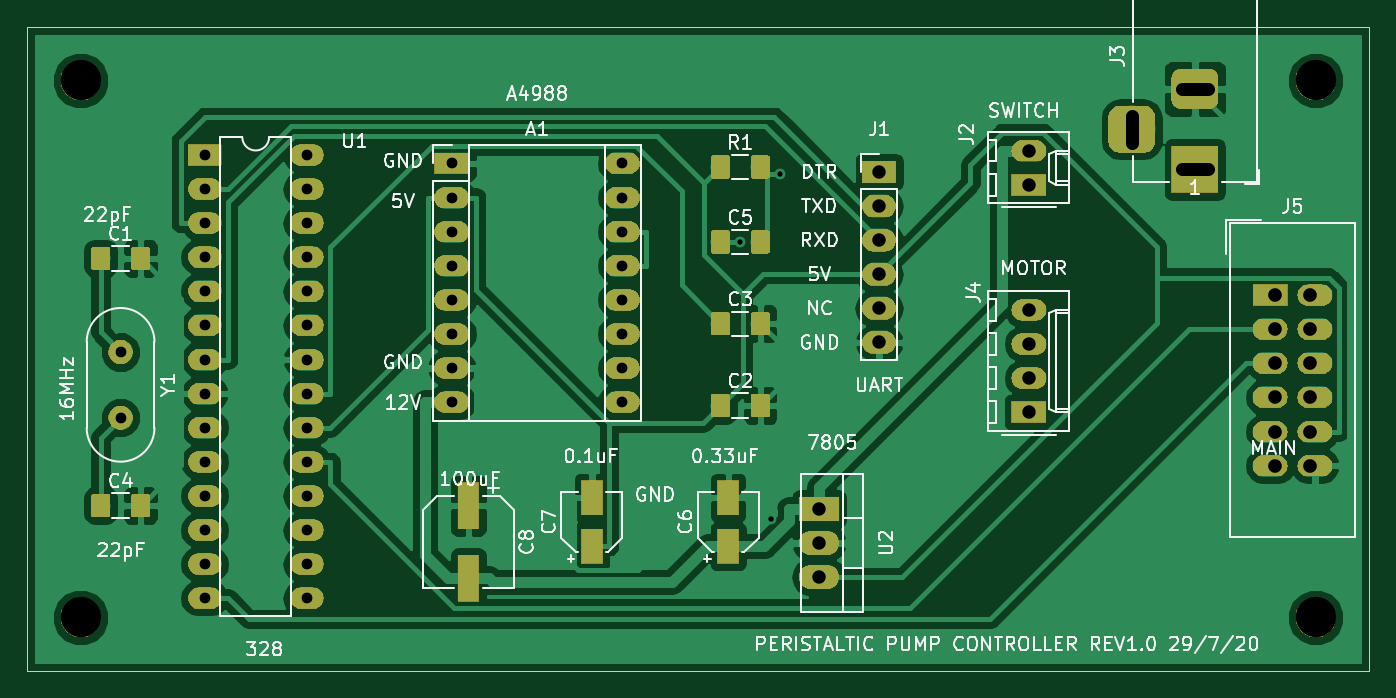
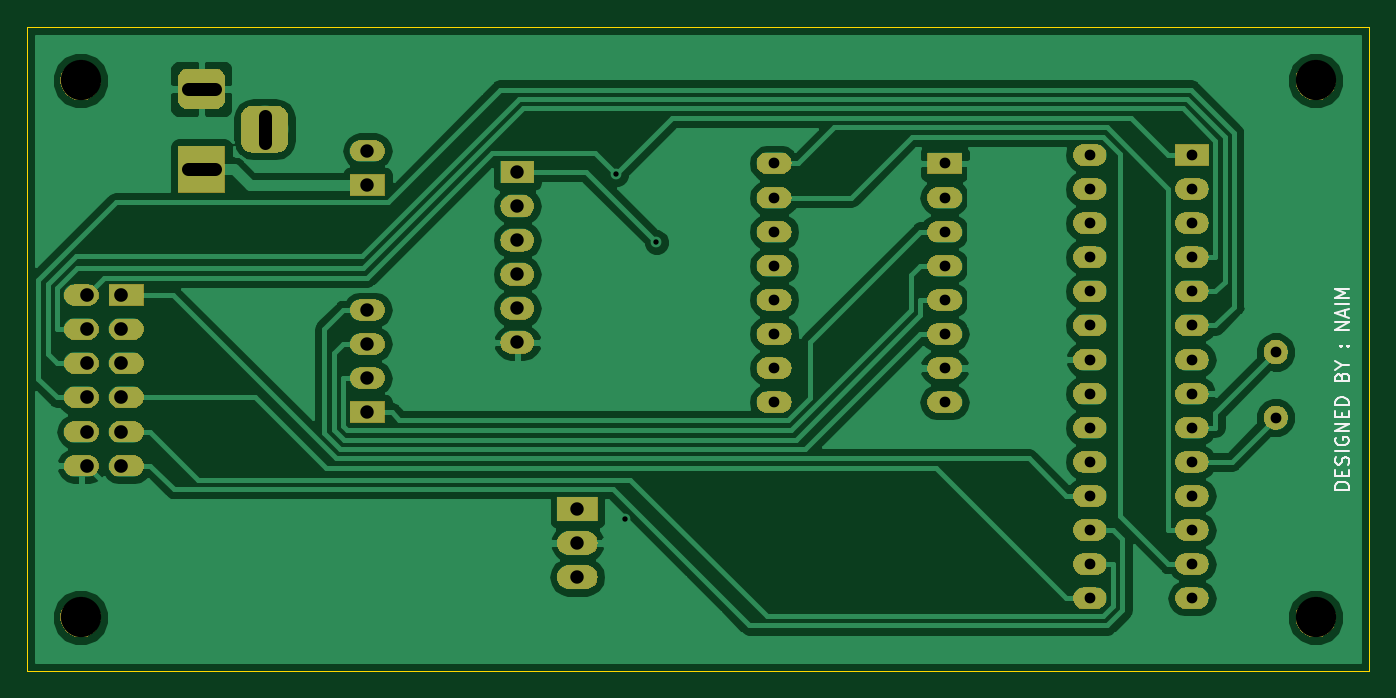
Circuit board: 8 layer files. Board 100.0 x 48.0 mm.
- bottom_copper: Peristaltic Pump PCB-B.Cu.gbr (62726 bytes)
- bottom_mask: Peristaltic Pump PCB-B.Mask.gbr (80795 bytes)
- bottom_silk: Peristaltic Pump PCB-B.SilkS.gbr (3616 bytes)
- outline: Peristaltic Pump PCB-Edge.Cuts.gbr (662 bytes)
- top_copper: Peristaltic Pump PCB-F.Cu.gbr (104470 bytes)
- top_mask: Peristaltic Pump PCB-F.Mask.gbr (92845 bytes)
- top_silk: Peristaltic Pump PCB-F.SilkS.gbr (48769 bytes)
- drill: Peristaltic Pump PCB.drl (1462 bytes)

=== bottom_copper: Peristaltic Pump PCB-B.Cu.gbr (62726 bytes, source omitted) ===
=== bottom_mask: Peristaltic Pump PCB-B.Mask.gbr (80795 bytes, source omitted) ===
=== bottom_silk: Peristaltic Pump PCB-B.SilkS.gbr ===
G04 #@! TF.GenerationSoftware,KiCad,Pcbnew,(5.0.1)-rc2*
G04 #@! TF.CreationDate,2020-08-26T14:01:22+08:00*
G04 #@! TF.ProjectId,Peristaltic Pump PCB,506572697374616C7469632050756D70,rev?*
G04 #@! TF.SameCoordinates,PX2ebae40PY9d5b340*
G04 #@! TF.FileFunction,Legend,Bot*
G04 #@! TF.FilePolarity,Positive*
%FSLAX46Y46*%
G04 Gerber Fmt 4.6, Leading zero omitted, Abs format (unit mm)*
G04 Created by KiCad (PCBNEW (5.0.1)-rc2) date 08/26/20 14:01:22*
%MOMM*%
%LPD*%
G01*
G04 APERTURE LIST*
%ADD10C,0.150000*%
G04 APERTURE END LIST*
D10*
X1547619Y13523810D02*
X2547619Y13523810D01*
X2547619Y13761905D01*
X2500000Y13904762D01*
X2404761Y14000000D01*
X2309523Y14047620D01*
X2119047Y14095239D01*
X1976190Y14095239D01*
X1785714Y14047620D01*
X1690476Y14000000D01*
X1595238Y13904762D01*
X1547619Y13761905D01*
X1547619Y13523810D01*
X2071428Y14523810D02*
X2071428Y14857143D01*
X1547619Y15000000D02*
X1547619Y14523810D01*
X2547619Y14523810D01*
X2547619Y15000000D01*
X1595238Y15380953D02*
X1547619Y15523810D01*
X1547619Y15761905D01*
X1595238Y15857143D01*
X1642857Y15904762D01*
X1738095Y15952381D01*
X1833333Y15952381D01*
X1928571Y15904762D01*
X1976190Y15857143D01*
X2023809Y15761905D01*
X2071428Y15571429D01*
X2119047Y15476191D01*
X2166666Y15428572D01*
X2261904Y15380953D01*
X2357142Y15380953D01*
X2452380Y15428572D01*
X2500000Y15476191D01*
X2547619Y15571429D01*
X2547619Y15809524D01*
X2500000Y15952381D01*
X1547619Y16380953D02*
X2547619Y16380953D01*
X2500000Y17380953D02*
X2547619Y17285715D01*
X2547619Y17142858D01*
X2500000Y17000000D01*
X2404761Y16904762D01*
X2309523Y16857143D01*
X2119047Y16809524D01*
X1976190Y16809524D01*
X1785714Y16857143D01*
X1690476Y16904762D01*
X1595238Y17000000D01*
X1547619Y17142858D01*
X1547619Y17238096D01*
X1595238Y17380953D01*
X1642857Y17428572D01*
X1976190Y17428572D01*
X1976190Y17238096D01*
X1547619Y17857143D02*
X2547619Y17857143D01*
X1547619Y18428572D01*
X2547619Y18428572D01*
X2071428Y18904762D02*
X2071428Y19238096D01*
X1547619Y19380953D02*
X1547619Y18904762D01*
X2547619Y18904762D01*
X2547619Y19380953D01*
X1547619Y19809524D02*
X2547619Y19809524D01*
X2547619Y20047620D01*
X2500000Y20190477D01*
X2404761Y20285715D01*
X2309523Y20333334D01*
X2119047Y20380953D01*
X1976190Y20380953D01*
X1785714Y20333334D01*
X1690476Y20285715D01*
X1595238Y20190477D01*
X1547619Y20047620D01*
X1547619Y19809524D01*
X2071428Y21904762D02*
X2023809Y22047620D01*
X1976190Y22095239D01*
X1880952Y22142858D01*
X1738095Y22142858D01*
X1642857Y22095239D01*
X1595238Y22047620D01*
X1547619Y21952381D01*
X1547619Y21571429D01*
X2547619Y21571429D01*
X2547619Y21904762D01*
X2500000Y22000000D01*
X2452380Y22047620D01*
X2357142Y22095239D01*
X2261904Y22095239D01*
X2166666Y22047620D01*
X2119047Y22000000D01*
X2071428Y21904762D01*
X2071428Y21571429D01*
X2023809Y22761905D02*
X1547619Y22761905D01*
X2547619Y22428572D02*
X2023809Y22761905D01*
X2547619Y23095239D01*
X1642857Y24190477D02*
X1595238Y24238096D01*
X1547619Y24190477D01*
X1595238Y24142858D01*
X1642857Y24190477D01*
X1547619Y24190477D01*
X2166666Y24190477D02*
X2119047Y24238096D01*
X2071428Y24190477D01*
X2119047Y24142858D01*
X2166666Y24190477D01*
X2071428Y24190477D01*
X1547619Y25428572D02*
X2547619Y25428572D01*
X1547619Y26000000D01*
X2547619Y26000000D01*
X1833333Y26428572D02*
X1833333Y26904762D01*
X1547619Y26333334D02*
X2547619Y26666667D01*
X1547619Y27000000D01*
X1547619Y27333334D02*
X2547619Y27333334D01*
X1547619Y27809524D02*
X2547619Y27809524D01*
X1833333Y28142858D01*
X2547619Y28476191D01*
X1547619Y28476191D01*
M02*

=== outline: Peristaltic Pump PCB-Edge.Cuts.gbr ===
G04 #@! TF.GenerationSoftware,KiCad,Pcbnew,(5.0.1)-rc2*
G04 #@! TF.CreationDate,2020-08-26T14:01:22+08:00*
G04 #@! TF.ProjectId,Peristaltic Pump PCB,506572697374616C7469632050756D70,rev?*
G04 #@! TF.SameCoordinates,PX2ebae40PY9d5b340*
G04 #@! TF.FileFunction,Profile,NP*
%FSLAX46Y46*%
G04 Gerber Fmt 4.6, Leading zero omitted, Abs format (unit mm)*
G04 Created by KiCad (PCBNEW (5.0.1)-rc2) date 08/26/20 14:01:22*
%MOMM*%
%LPD*%
G01*
G04 APERTURE LIST*
%ADD10C,0.100000*%
G04 APERTURE END LIST*
D10*
X0Y48000000D02*
X100000000Y48000000D01*
X100000000Y0D02*
X100000000Y48000000D01*
X0Y48000000D02*
X0Y0D01*
X0Y0D02*
X100000000Y0D01*
M02*

=== top_copper: Peristaltic Pump PCB-F.Cu.gbr (104470 bytes, source omitted) ===
=== top_mask: Peristaltic Pump PCB-F.Mask.gbr (92845 bytes, source omitted) ===
=== top_silk: Peristaltic Pump PCB-F.SilkS.gbr (48769 bytes, source omitted) ===
=== drill: Peristaltic Pump PCB.drl ===
M48
;DRILL file {KiCad (5.0.1)-rc2} date 08/26/20 14:01:24
;FORMAT={-:-/ absolute / metric / decimal}
FMAT,2
METRIC,TZ
T1C0.400
T2C0.800
T3C1.000
T4C1.016
T5C3.000
%
G90
G05
M71
T1
X53.11Y31.938
X55.432Y11.357
X56.106Y37.033
T2
X31.645Y37.81
X31.645Y35.27
X31.645Y32.73
X31.645Y30.19
X31.645Y27.65
X31.645Y25.11
X31.645Y22.57
X31.645Y20.03
X44.345Y37.81
X44.345Y35.27
X44.345Y32.73
X44.345Y30.19
X44.345Y27.65
X44.345Y25.11
X44.345Y22.57
X44.345Y20.03
X13.23Y38.445
X13.23Y35.905
X13.23Y33.365
X13.23Y30.825
X13.23Y28.285
X13.23Y25.745
X13.23Y23.205
X13.23Y20.665
X13.23Y18.125
X13.23Y15.585
X13.23Y13.045
X13.23Y10.505
X13.23Y7.965
X13.23Y5.425
X20.85Y38.445
X20.85Y35.905
X20.85Y33.365
X20.85Y30.825
X20.85Y28.285
X20.85Y25.745
X20.85Y23.205
X20.85Y20.665
X20.85Y18.125
X20.85Y15.585
X20.85Y13.045
X20.85Y10.505
X20.85Y7.965
X20.85Y5.425
X6.975Y23.76
X6.975Y18.88
T3
X59.Y12.08
X59.Y9.54
X59.Y7.
X63.475Y37.175
X63.475Y34.635
X63.475Y32.095
X63.475Y29.555
X63.475Y27.015
X63.475Y24.475
X74.636Y38.76
X74.636Y36.22
X74.636Y26.905
X74.636Y24.365
X74.636Y21.825
X74.636Y19.285
T4
X93.Y28.
X93.Y25.46
X93.Y22.92
X93.Y20.38
X93.Y17.84
X93.Y15.3
X95.54Y28.
X95.54Y25.46
X95.54Y22.92
X95.54Y20.38
X95.54Y17.84
X95.54Y15.3
T5
X96.Y44.
X4.Y44.
X4.Y4.
X96.Y4.
T3
X82.3Y41.365G85X82.3Y39.365
G05
X88.Y43.365G85X86.Y43.365
G05
X88.Y37.365G85X86.Y37.365
G05
T0
M30

